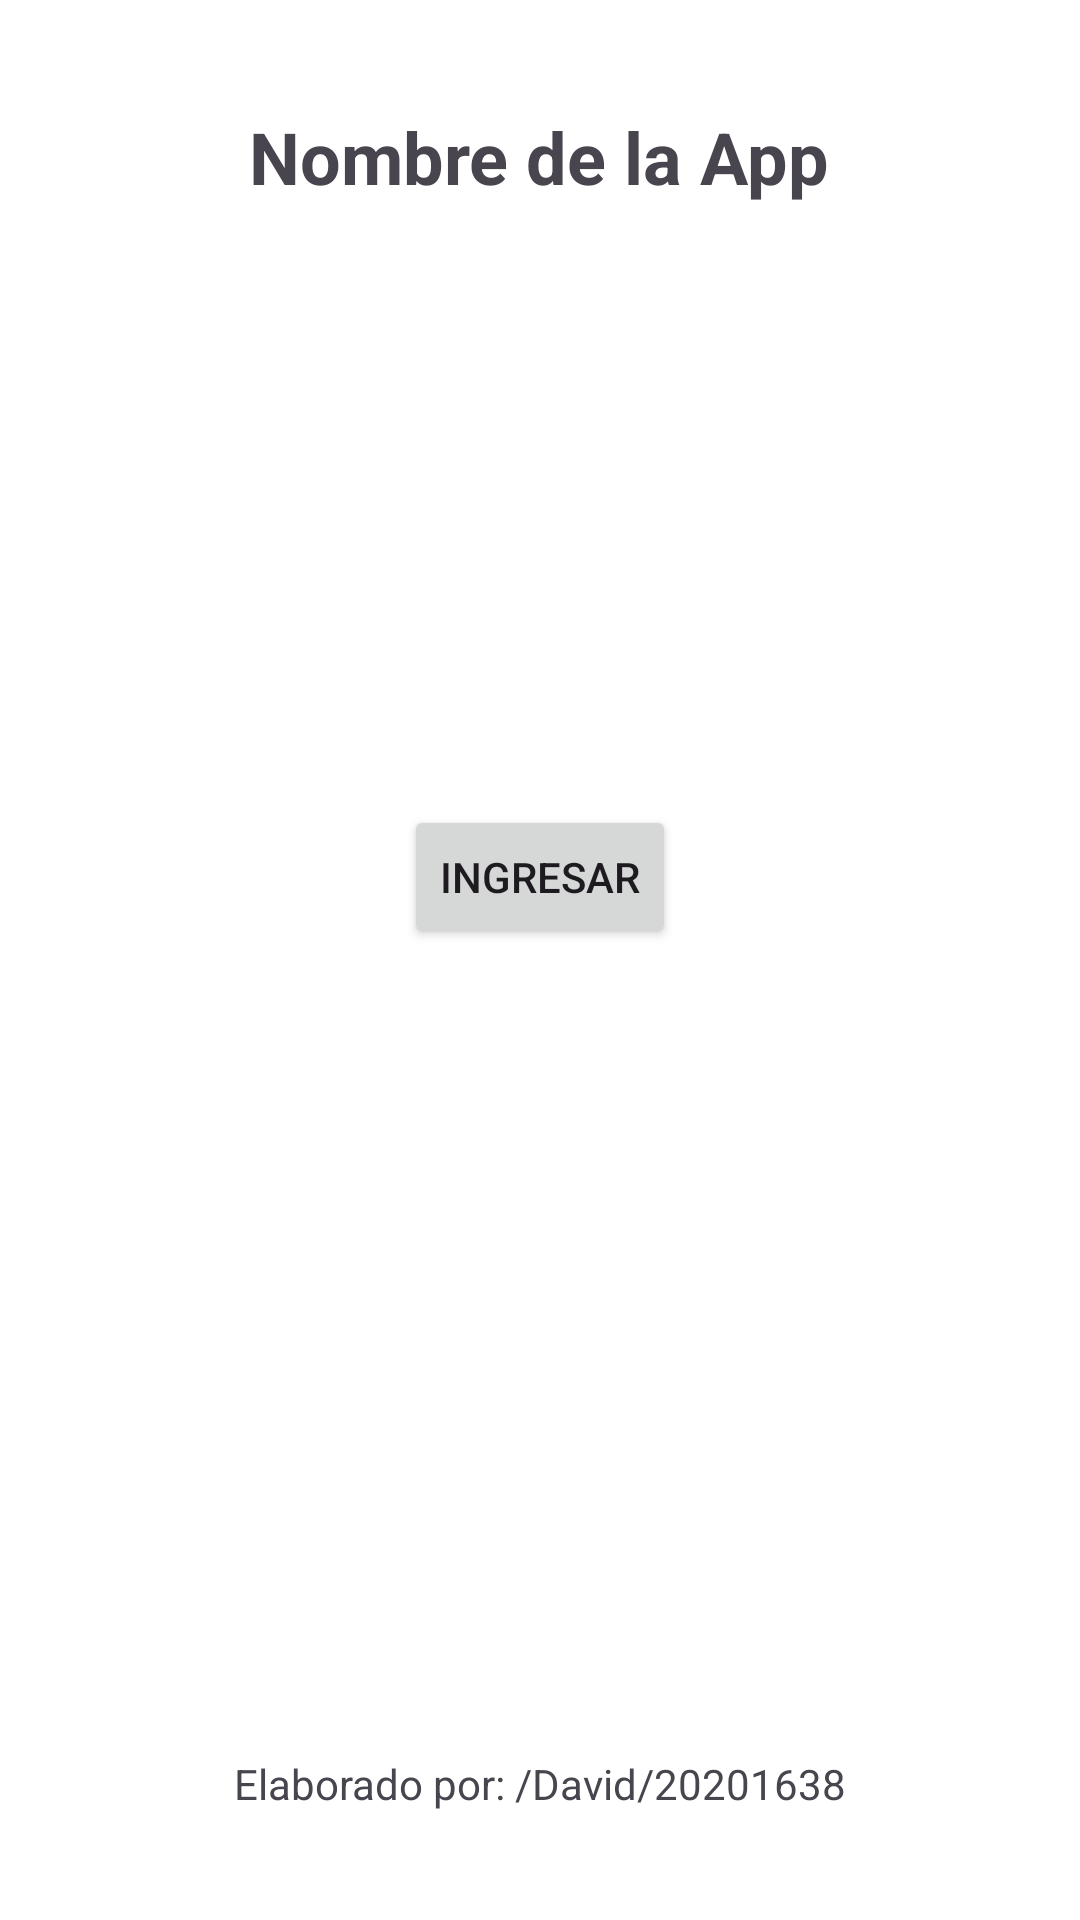

Here is an Android app screen rendered from its layout file. Give the layout XML and the strings, colors and styles it references.
<!-- AndroidManifest.xml: application theme Theme.Lab4_20201638 -->
<!-- res/layout/activity_main.xml -->
<?xml version="1.0" encoding="utf-8"?>
<RelativeLayout xmlns:android="http://schemas.android.com/apk/res/android"
    android:layout_width="match_parent"
    android:layout_height="match_parent"
    android:padding="16dp"
    android:background="#FFFFFF"
    android:id="@+id/main">

    
    <TextView
        android:id="@+id/tvAppName"
        android:layout_width="wrap_content"
        android:layout_height="wrap_content"
        android:text="Nombre de la App"
        android:textSize="24sp"
        android:textStyle="bold"
        android:layout_centerHorizontal="true"
        android:layout_marginTop="20dp"/>

    
    <ImageView
        android:id="@+id/ivDeporte1"
        android:layout_width="200dp"
        android:layout_height="150dp"
        android:layout_below="@id/tvAppName"
        android:layout_marginTop="20dp"
        android:layout_centerHorizontal="true"
        />

    
    <Button
        android:id="@+id/btnIngresar"
        android:layout_width="wrap_content"
        android:layout_height="wrap_content"
        android:text="Ingresar"
        android:layout_below="@id/ivDeporte1"
        android:layout_marginTop="30dp"
        android:layout_centerHorizontal="true"/>

    
    <TextView
        android:id="@+id/tvElaboradoPor"
        android:layout_width="wrap_content"
        android:layout_height="wrap_content"
        android:text="Elaborado por: /David/20201638"
        android:layout_alignParentBottom="true"
        android:layout_centerHorizontal="true"
        android:layout_marginBottom="20dp"/>
</RelativeLayout>
<!-- resources referenced by this layout -->
<resources>
  <style name="Theme.Lab4_20201638" parent="Base.Theme.Lab4_20201638" />
  <style name="Base.Theme.Lab4_20201638" parent="Theme.Material3.DayNight.NoActionBar">
          
          
      </style>
</resources>
